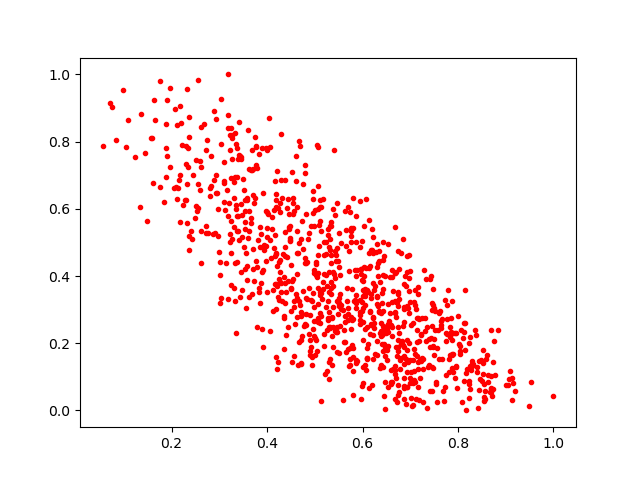

The table this chart was drawn from, first rows:
0.48951572, 0.28450677
0.4631, 0.5349
0.4517, 0.3839
0.8303, 0.1461
0.9185, 0.05668
0.3368, 0.5787
0.2299, 0.7871
0.6613, 0.4182
0.7294, 0.4167
0.3624, 0.3388
0.4634, 0.6058
0.6757, 0.2299
0.6075, 0.1205
0.707, 0.1816
0.6428, 0.3622
0.5497, 0.4281
0.5129, 0.3505
0.7442, 0.3993
0.2316, 0.9577
0.5472, 0.4834
0.7012, 0.2528
0.6864, 0.07256
0.5348, 0.3826
0.5544, 0.4986
0.581, 0.1596
0.3743, 0.6321
0.3171, 0.5799
0.5106, 0.605
0.748, 0.3151
0.6609, 0.2475
0.1433, 0.7658
0.5657, 0.5356
0.5076, 0.2706
0.505, 0.3985
0.4854, 0.5112
0.7874, 0.1259
0.6964, 0.4632
0.5948, 0.3293
0.3667, 0.717
0.5175, 0.3818
0.5395, 0.7741
0.4628, 0.3334
0.544, 0.2332
0.5402, 0.4049
0.9054, 0.07468
0.5324, 0.4781
0.6843, 0.5105
0.6743, 0.3471
0.5974, 0.0346
0.4161, 0.5209
0.5012, 0.1649
0.8741, 0.1449
0.7025, 0.03566
0.5514, 0.3203
0.342, 0.7594
0.2114, 0.6281
0.6933, 0.3104
0.8251, 0.132
0.6336, 0.2953
0.7879, 0.169
0.2738, 0.8049
... 898 more rows
